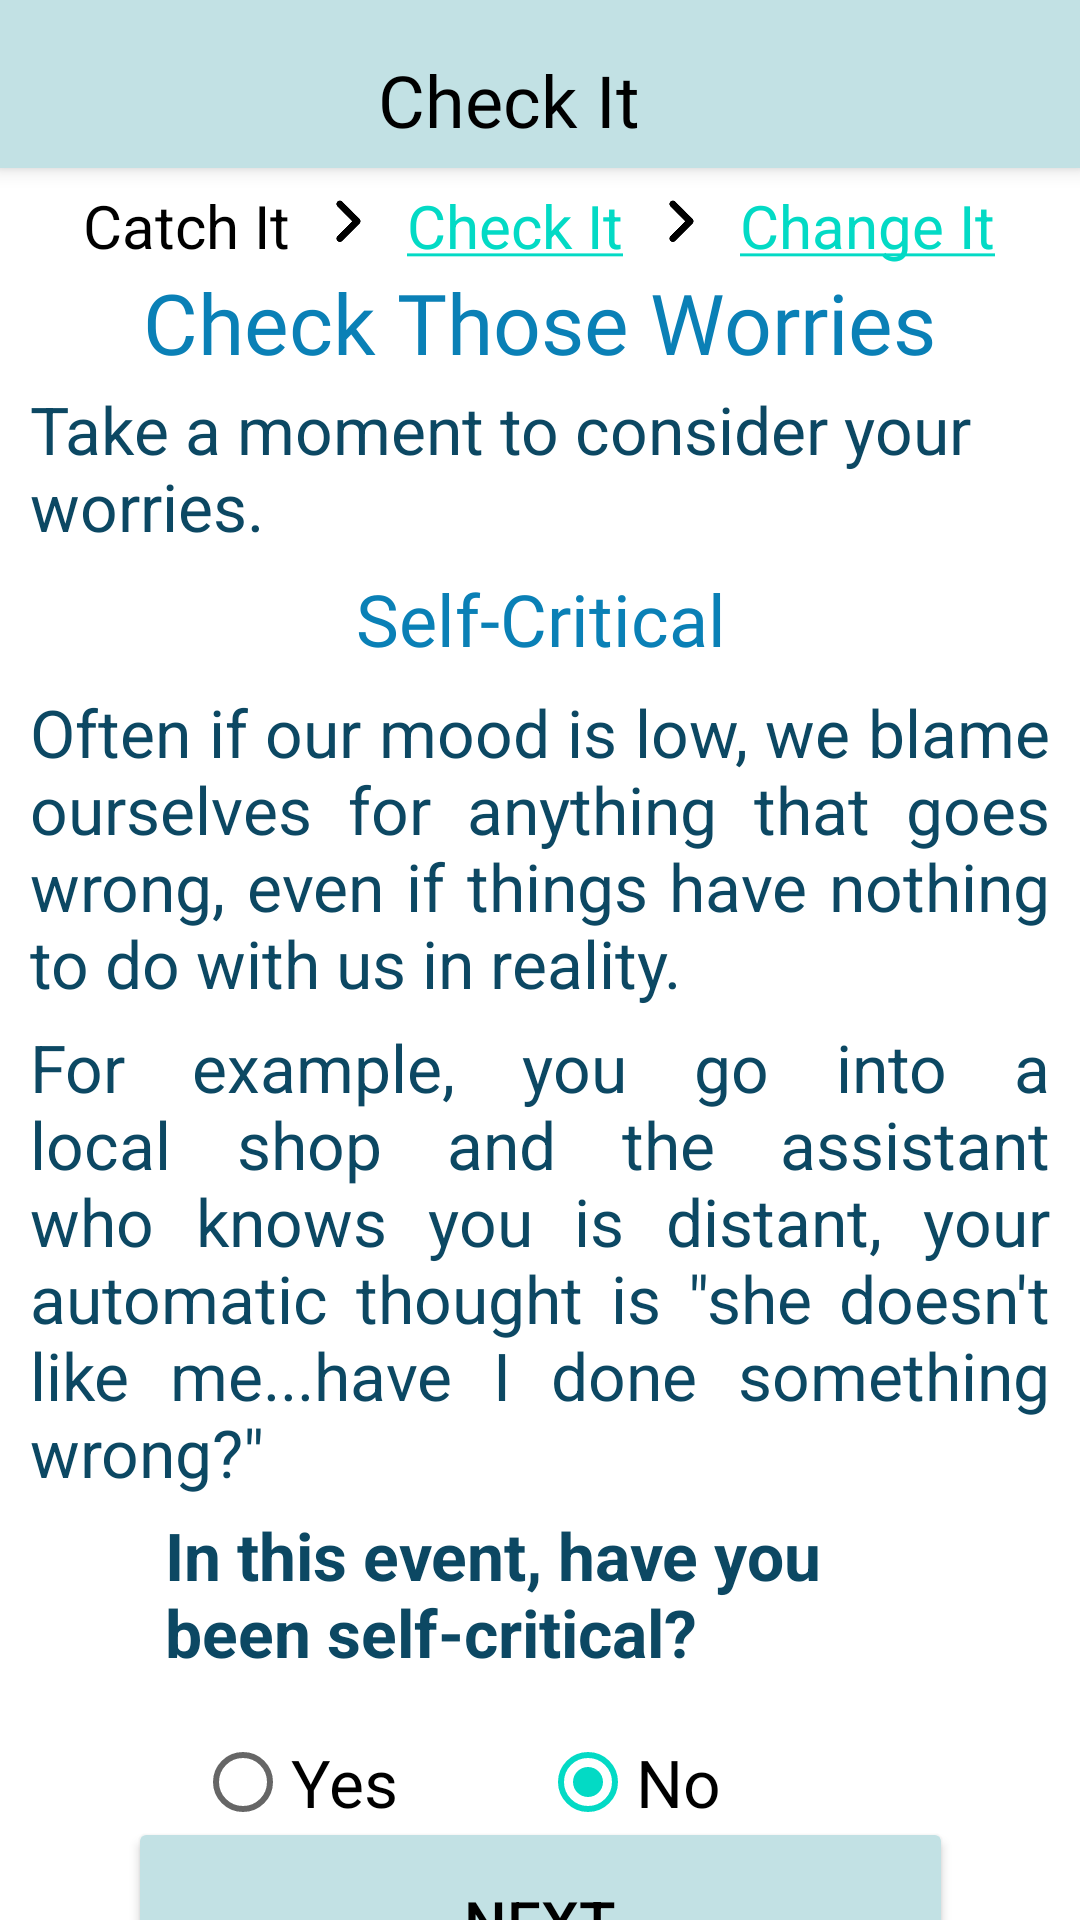

Android layout source for this screen:
<!-- AndroidManifest.xml: application theme Theme.CloudedMinds -->
<!-- res/layout/activity_check_it4.xml -->
<?xml version="1.0" encoding="utf-8"?>
<androidx.constraintlayout.widget.ConstraintLayout xmlns:android="http://schemas.android.com/apk/res/android"
    xmlns:app="http://schemas.android.com/apk/res-auto"
    xmlns:tools="http://schemas.android.com/tools"
    android:layout_width="match_parent"
    android:layout_height="match_parent"
    tools:context=".CheckIt4">

    <TextView
        android:id="@+id/lblSelfCritical"
        android:layout_width="250dp"
        android:layout_height="65dp"
        android:text="In this event, have you been self-critical?"
        android:textColor="#0C4863"
        android:textSize="22sp"
        android:textStyle="bold"
        app:layout_constraintBottom_toBottomOf="parent"
        app:layout_constraintEnd_toEndOf="parent"
        app:layout_constraintStart_toStartOf="parent"
        app:layout_constraintTop_toBottomOf="@+id/txtCheck10"
        app:layout_constraintVertical_bias="0.034" />

    <TextView
        android:id="@+id/txtSelfCritical"
        android:layout_width="340dp"
        android:layout_height="46dp"
        android:fontFamily="@font/baloo"
        android:gravity="center|center_horizontal|center_vertical"
        android:text="Self-Critical"
        android:textColor="#0A80B6"
        android:textSize="24sp"
        app:layout_constraintBottom_toBottomOf="parent"
        app:layout_constraintHorizontal_bias="0.509"
        app:layout_constraintLeft_toLeftOf="parent"
        app:layout_constraintRight_toRightOf="parent"
        app:layout_constraintTop_toBottomOf="@+id/textView12"
        app:layout_constraintVertical_bias="0.0" />

    <TextView
        android:id="@+id/txtCheck9"
        android:layout_width="340dp"
        android:layout_height="110dp"
        android:justificationMode="inter_word"
        android:text="Often if our mood is low, we blame ourselves for anything that goes wrong, even if things have nothing to do with us in reality."
        android:textColor="#0C4863"
        android:textSize="22sp"
        app:layout_constraintBottom_toBottomOf="parent"
        app:layout_constraintEnd_toEndOf="parent"
        app:layout_constraintHorizontal_bias="0.507"
        app:layout_constraintStart_toStartOf="parent"
        app:layout_constraintTop_toBottomOf="@+id/txtSelfCritical"
        app:layout_constraintVertical_bias="0.0" />

    <TextView
        android:id="@+id/txtCheck10"
        android:layout_width="340dp"
        android:layout_height="160dp"
        android:text="For example, you go into a local shop and the assistant who knows you is distant, your automatic thought is &quot;she doesn't like me...have I done something wrong?&quot; "
        android:textColor="#0C4863"
        android:textSize="22sp"
        android:justificationMode="inter_word"
        app:layout_constraintBottom_toBottomOf="parent"
        app:layout_constraintEnd_toEndOf="parent"
        app:layout_constraintStart_toStartOf="parent"
        app:layout_constraintTop_toBottomOf="@+id/txtCheck9"
        app:layout_constraintVertical_bias="0.012" />

    <TextView
        android:id="@+id/textView12"
        android:layout_width="340dp"
        android:layout_height="55dp"
        android:text="Take a moment to consider your worries."
        android:textColor="#0C4863"
        android:textSize="22sp"
        app:layout_constraintBottom_toBottomOf="parent"
        app:layout_constraintEnd_toEndOf="parent"
        app:layout_constraintHorizontal_bias="0.507"
        app:layout_constraintStart_toStartOf="parent"
        app:layout_constraintTop_toBottomOf="@+id/txtCheckThoseWorries"
        app:layout_constraintVertical_bias="0.00999999" />

    <Button
        android:id="@+id/btnToCheckIt5"
        android:layout_width="275dp"
        android:layout_height="70dp"
        android:text="NEXT"
        android:textColor="@drawable/button_color"
        android:textSize="20sp"
        app:backgroundTint="#C2E1E4"
        app:icon="@drawable/ic_start"
        app:iconTint="@drawable/button_color"
        app:layout_constraintBottom_toBottomOf="parent"
        app:layout_constraintEnd_toEndOf="parent"
        app:layout_constraintStart_toStartOf="parent"
        app:layout_constraintTop_toBottomOf="@+id/rdgSelfCritical"
        app:layout_constraintVertical_bias="0.258" />

    <TextView
        android:id="@+id/txtCheckThoseWorries"
        android:layout_width="284dp"
        android:layout_height="35dp"
        android:fontFamily="@font/baloo"
        android:gravity="center|center_horizontal|center_vertical"
        android:text="Check Those Worries"
        android:textColor="#0A80B6"
        android:textSize="28sp"
        app:layout_constraintBottom_toBottomOf="parent"
        app:layout_constraintHorizontal_bias="0.495"
        app:layout_constraintLeft_toLeftOf="parent"
        app:layout_constraintRight_toRightOf="parent"
        app:layout_constraintTop_toBottomOf="@+id/linearLayout"
        app:layout_constraintVertical_bias="0.0" />

    <androidx.appcompat.widget.Toolbar
        android:id="@+id/my_toolbar"
        android:layout_width="match_parent"
        android:layout_height="wrap_content"
        android:background="#C2E1E4"
        android:elevation="4dp"
        android:title="Hello World"
        app:layout_constraintBottom_toBottomOf="parent"
        app:layout_constraintEnd_toEndOf="parent"
        app:layout_constraintHorizontal_bias="1.0"
        app:layout_constraintStart_toStartOf="parent"
        app:layout_constraintTop_toTopOf="parent"
        app:layout_constraintVertical_bias="0.0">

        <androidx.constraintlayout.widget.ConstraintLayout
            android:layout_width="match_parent"
            android:layout_height="match_parent">

            <TextView
                android:id="@+id/txtHeading3"
                android:layout_width="200dp"
                android:layout_height="43dp"
                android:layout_marginEnd="88dp"
                android:layout_marginRight="88dp"
                android:fontFamily="@font/baloo"
                android:gravity="bottom|center_horizontal"
                android:text="Check It"
                android:textColor="@color/black"
                android:textSize="24sp"
                app:layout_constraintBottom_toBottomOf="parent"
                app:layout_constraintEnd_toEndOf="parent"
                app:layout_constraintHorizontal_bias="0.85"
                app:layout_constraintStart_toEndOf="@+id/btnHome"
                app:layout_constraintTop_toTopOf="parent"
                app:layout_constraintVertical_bias="0.0" />

            <ImageView
                android:id="@+id/btnHome"
                android:layout_width="40dp"
                android:layout_height="40dp"
                app:backgroundTint="@drawable/home_button"
                app:srcCompat="@drawable/home"
                tools:layout_editor_absoluteX="16dp"
                tools:layout_editor_absoluteY="77dp"
                app:layout_constraintBottom_toBottomOf="parent"
                app:layout_constraintEnd_toEndOf="parent"
                app:layout_constraintHorizontal_bias="0.0"
                app:layout_constraintStart_toStartOf="parent"
                app:layout_constraintTop_toTopOf="parent"
                app:layout_constraintVertical_bias="0.0"/>

        </androidx.constraintlayout.widget.ConstraintLayout>
    </androidx.appcompat.widget.Toolbar>

    <LinearLayout
        android:id="@+id/linearLayout"
        android:layout_width="wrap_content"
        android:layout_height="27dp"
        android:orientation="horizontal"
        app:layout_constraintBottom_toBottomOf="parent"
        app:layout_constraintEnd_toEndOf="parent"
        app:layout_constraintHorizontal_bias="0.495"
        app:layout_constraintStart_toStartOf="parent"
        app:layout_constraintTop_toBottomOf="@+id/my_toolbar"
        app:layout_constraintVertical_bias="0.01">

        <TextView
            android:id="@+id/txtCatchIt"
            android:layout_width="wrap_content"
            android:layout_height="wrap_content"
            android:text="Catch It"
            android:textColor="#000000"
            android:textSize="20sp"
            app:layout_constraintBottom_toBottomOf="parent"
            app:layout_constraintEnd_toEndOf="parent"
            app:layout_constraintHorizontal_bias="0.169"
            app:layout_constraintStart_toStartOf="parent"
            app:layout_constraintTop_toBottomOf="@+id/my_toolbar"
            app:layout_constraintVertical_bias="0.015" />

        <ImageView
            android:id="@+id/imgRight"
            android:layout_width="39dp"
            android:layout_height="23dp"
            app:layout_constraintBottom_toBottomOf="parent"
            app:layout_constraintEnd_toEndOf="parent"
            app:layout_constraintHorizontal_bias="0.0"
            app:layout_constraintStart_toEndOf="@+id/textView8"
            app:layout_constraintTop_toBottomOf="@+id/my_toolbar"
            app:layout_constraintVertical_bias="0.016"
            app:srcCompat="@drawable/right" />

        <TextView
            android:id="@+id/txtCheckIt"
            android:layout_width="wrap_content"
            android:layout_height="wrap_content"
            android:text="@string/checkit"
            android:textColor="#000000"
            android:textSize="20sp"
            app:layout_constraintBottom_toBottomOf="parent"
            app:layout_constraintEnd_toEndOf="parent"
            app:layout_constraintHorizontal_bias="0.169"
            app:layout_constraintStart_toStartOf="parent"
            app:layout_constraintTop_toBottomOf="@+id/my_toolbar"
            app:layout_constraintVertical_bias="0.015" />

        <ImageView
            android:id="@+id/imgRight2"
            android:layout_width="39dp"
            android:layout_height="23dp"
            app:layout_constraintBottom_toBottomOf="parent"
            app:layout_constraintEnd_toEndOf="parent"
            app:layout_constraintHorizontal_bias="0.0"
            app:layout_constraintStart_toEndOf="@+id/textView8"
            app:layout_constraintTop_toBottomOf="@+id/my_toolbar"
            app:layout_constraintVertical_bias="0.016"
            app:srcCompat="@drawable/right" />

        <TextView
            android:id="@+id/txtChangeIt"
            android:layout_width="wrap_content"
            android:layout_height="wrap_content"
            android:text="@string/changeit"
            android:textColor="#000000"
            android:textSize="20sp"
            app:layout_constraintBottom_toBottomOf="parent"
            app:layout_constraintEnd_toEndOf="parent"
            app:layout_constraintHorizontal_bias="0.169"
            app:layout_constraintStart_toStartOf="parent"
            app:layout_constraintTop_toBottomOf="@+id/my_toolbar"
            app:layout_constraintVertical_bias="0.015" />
    </LinearLayout>

    <RadioGroup
        android:id="@+id/rdgSelfCritical"
        android:layout_width="230dp"
        android:layout_height="wrap_content"
        android:orientation="horizontal"
        app:layout_constraintBottom_toBottomOf="parent"
        app:layout_constraintEnd_toEndOf="parent"
        app:layout_constraintStart_toStartOf="parent"
        app:layout_constraintTop_toBottomOf="@+id/lblSelfCritical"
        app:layout_constraintVertical_bias="0.060000002">


        <RadioButton
            android:id="@+id/btnYesSelf"
            android:layout_width="30dp"
            android:layout_height="wrap_content"
            android:layout_weight="1"
            android:text="Yes"
            android:textSize="22sp" />

        <RadioButton
            android:id="@+id/btnNoSelf"
            android:layout_width="30dp"
            android:layout_height="match_parent"
            android:layout_weight="1"
            android:checked="true"
            android:text="No"
            android:textSize="22sp" />

    </RadioGroup>

</androidx.constraintlayout.widget.ConstraintLayout>
<!-- resources referenced by this layout -->
<resources>
  <color name="black">#FF000000</color>
  <!-- drawable button_color (drawable) -->
  <?xml version="1.0" encoding="utf-8"?>
  <selector xmlns:android="http://schemas.android.com/apk/res/android">
      
      <item android:state_pressed="true" android:color="@color/button_focused"></item>
      <item android:state_enabled="true" android:color="@color/main_button"></item>
      <item android:state_enabled="false" android:color="@color/main_button"></item>
  </selector>
  <!-- drawable home_button (drawable) -->
  <?xml version="1.0" encoding="utf-8"?>
  <selector xmlns:android="http://schemas.android.com/apk/res/android">
      
      <item android:state_pressed="true" android:color="@color/white"></item>
      <item android:state_enabled="true" android:color="@color/home_button"></item>
      <item android:state_enabled="false" android:color="@color/home_button"></item>
  </selector>
  <!-- drawable ic_start (drawable) -->
  <vector xmlns:android="http://schemas.android.com/apk/res/android"
      android:width="60dp"
      android:height="60dp"
      android:viewportWidth="24"
      android:viewportHeight="24"
      android:tint="@color/black">
    <path
        android:fillColor="@android:color/white"
        android:pathData="M10,6L8.59,7.41 13.17,12l-4.58,4.59L10,18l6,-6z"/>
  </vector>
  <!-- drawable right: png bitmap (drawable, 1190 bytes) -->
  <string name="changeit"><a href="ChangeIt">Change It</a></string>
  <string name="checkit"><a href="CheckIt">Check It</a></string>
  <style name="Theme.CloudedMinds" parent="Theme.MaterialComponents.DayNight.NoActionBar">
          
          <item name="colorPrimary">@color/purple_500</item>
          <item name="colorPrimaryVariant">@color/purple_700</item>
          <item name="colorOnPrimary">@color/white</item>
          
          <item name="colorSecondary">@color/teal_200</item>
          <item name="colorSecondaryVariant">@color/teal_700</item>
          <item name="colorOnSecondary">@color/black</item>
          
          <item name="android:statusBarColor" tools:targetApi="l">?attr/colorPrimaryVariant</item>
          
      </style>
  <color name="button_focused">#0A80B6</color>
  <color name="main_button">#000000</color>
  <color name="white">#FFFFFFFF</color>
  <color name="home_button">#C2E1E4</color>
  <color name="purple_500">#FF6200EE</color>
  <color name="purple_700">#0A80B6</color>
  <color name="teal_200">#FF03DAC5</color>
  <color name="teal_700">#FF018786</color>
</resources>
